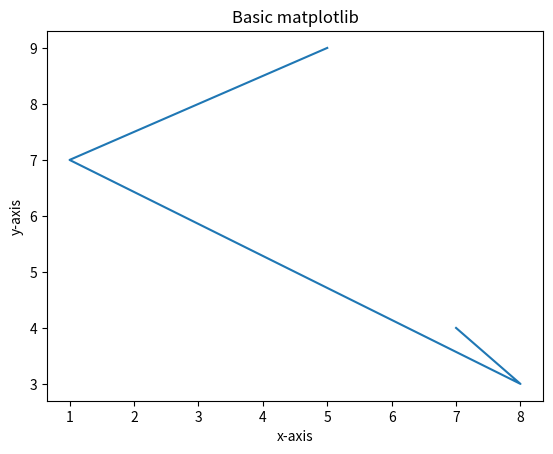

Source code (Python):
import matplotlib.pyplot as plt
import numpy as np

plt.title("Basic matplotlib")

x = np.array([7, 8 ,1 ,5])
y = np.array([4, 3, 7, 9])

plt.xlabel("x-axis")
plt.ylabel("y-axis")

plt.plot(x, y)
plt.show()